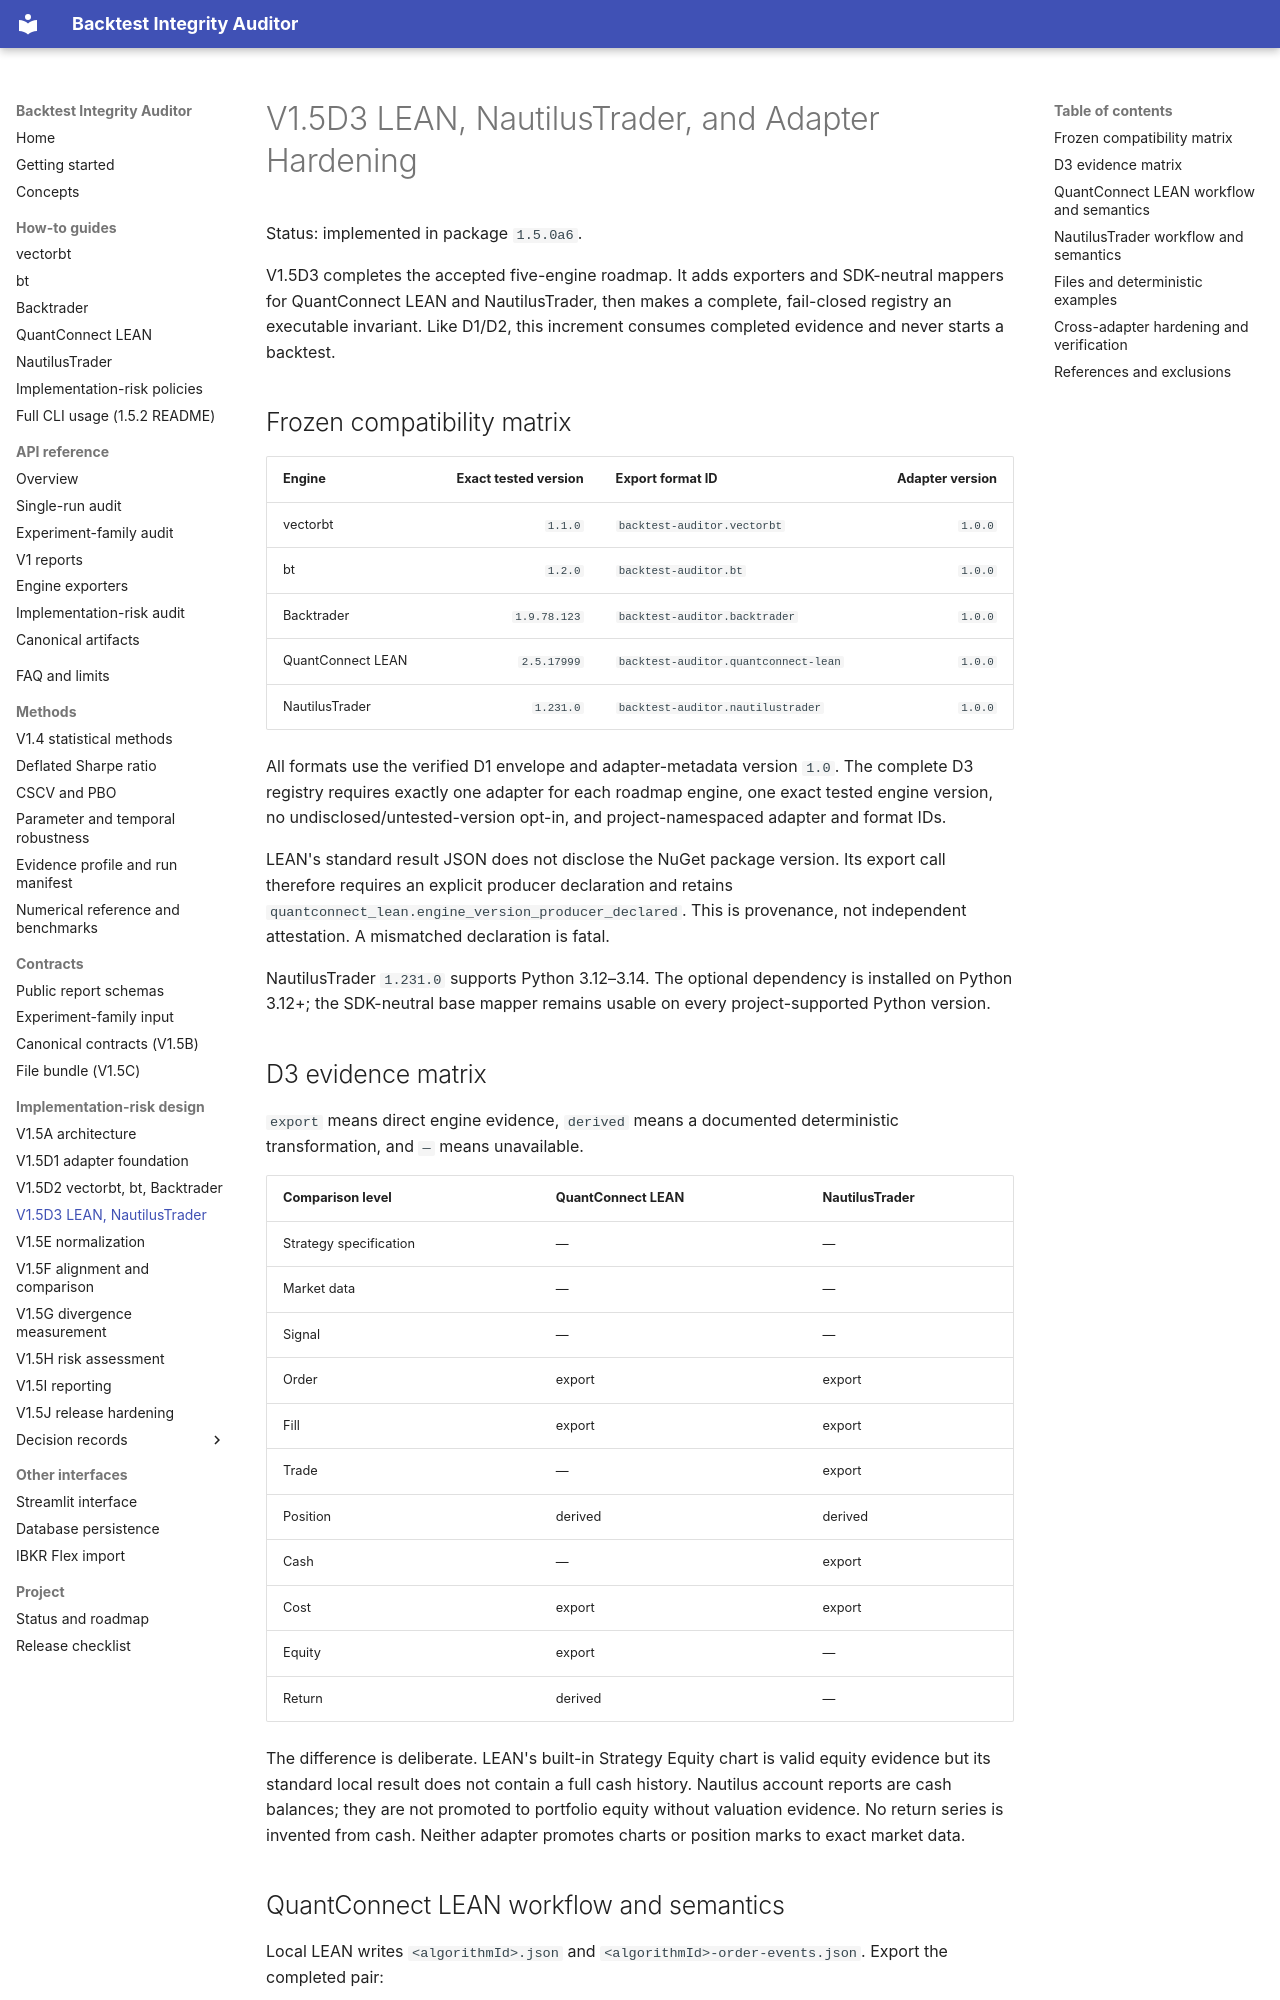

repository: krstesimeonov/backtest-integrity-auditor · page: V1_5D3_LEAN_NAUTILUS_AND_HARDENING/index.html · generator: mkdocs

# V1.5D3 LEAN, NautilusTrader, and Adapter Hardening

Status: implemented in package `1.5.0a6`.

V1.5D3 completes the accepted five-engine roadmap. It adds exporters and
SDK-neutral mappers for QuantConnect LEAN and NautilusTrader, then makes a
complete, fail-closed registry an executable invariant. Like D1/D2, this
increment consumes completed evidence and never starts a backtest.

## Frozen compatibility matrix

| Engine | Exact tested version | Export format ID | Adapter version |
|---|---:|---|---:|
| vectorbt | `1.1.0` | `backtest-auditor.vectorbt` | `1.0.0` |
| bt | `1.2.0` | `backtest-auditor.bt` | `1.0.0` |
| Backtrader | `1.9.78.123` | `backtest-auditor.backtrader` | `1.0.0` |
| QuantConnect LEAN | `2.5.17999` | `backtest-auditor.quantconnect-lean` | `1.0.0` |
| NautilusTrader | `1.231.0` | `backtest-auditor.nautilustrader` | `1.0.0` |

All formats use the verified D1 envelope and adapter-metadata version `1.0`.
The complete D3 registry requires exactly one adapter for each roadmap engine,
one exact tested engine version, no undisclosed/untested-version opt-in, and
project-namespaced adapter and format IDs.

LEAN's standard result JSON does not disclose the NuGet package version. Its
export call therefore requires an explicit producer declaration and retains
`quantconnect_lean.engine_version_producer_declared`. This is provenance, not
independent attestation. A mismatched declaration is fatal.

NautilusTrader `1.231.0` supports Python 3.12–3.14. The optional dependency is
installed on Python 3.12+; the SDK-neutral base mapper remains usable on every
project-supported Python version.

## D3 evidence matrix

`export` means direct engine evidence, `derived` means a documented
deterministic transformation, and `—` means unavailable.

| Comparison level | QuantConnect LEAN | NautilusTrader |
|---|---|---|
| Strategy specification | — | — |
| Market data | — | — |
| Signal | — | — |
| Order | export | export |
| Fill | export | export |
| Trade | — | export |
| Position | derived | derived |
| Cash | — | export |
| Cost | export | export |
| Equity | export | — |
| Return | derived | — |

The difference is deliberate. LEAN's built-in Strategy Equity chart is valid
equity evidence but its standard local result does not contain a full cash
history. Nautilus account reports are cash balances; they are not promoted to
portfolio equity without valuation evidence. No return series is invented from
cash. Neither adapter promotes charts or position marks to exact market data.
